Dataset: data (GitHub, dghjunior/traffic_sign_detection). Classes: crosswalk, speed limit, stop, traffic light.

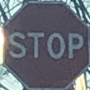
Label: stop

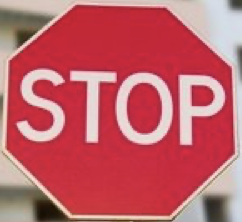
Label: stop

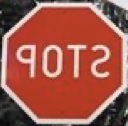
Label: stop

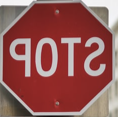
Label: stop
